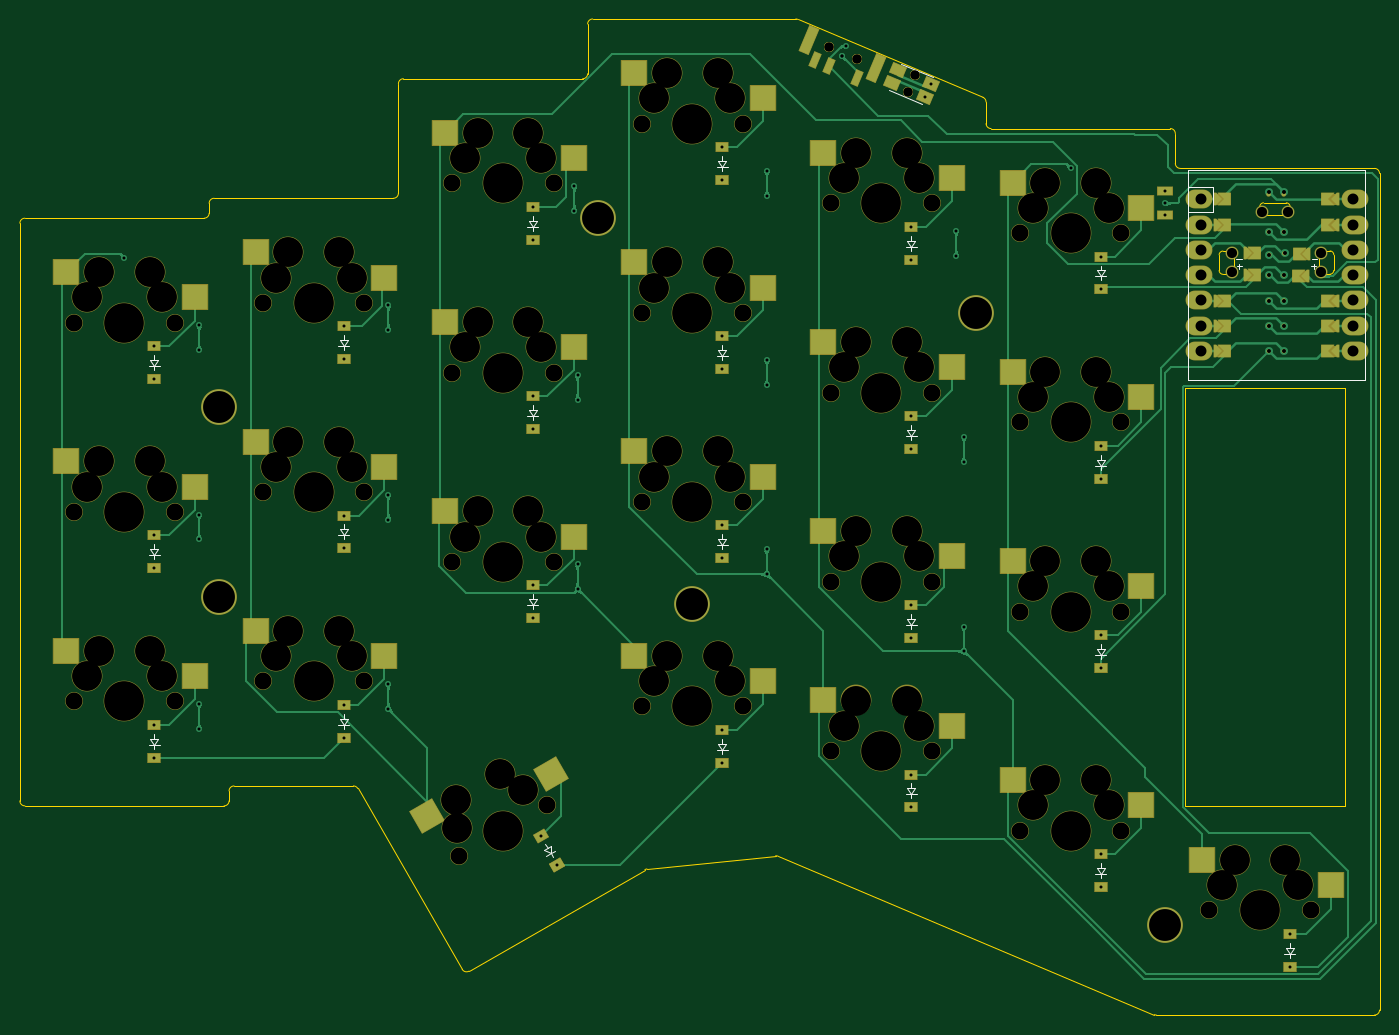
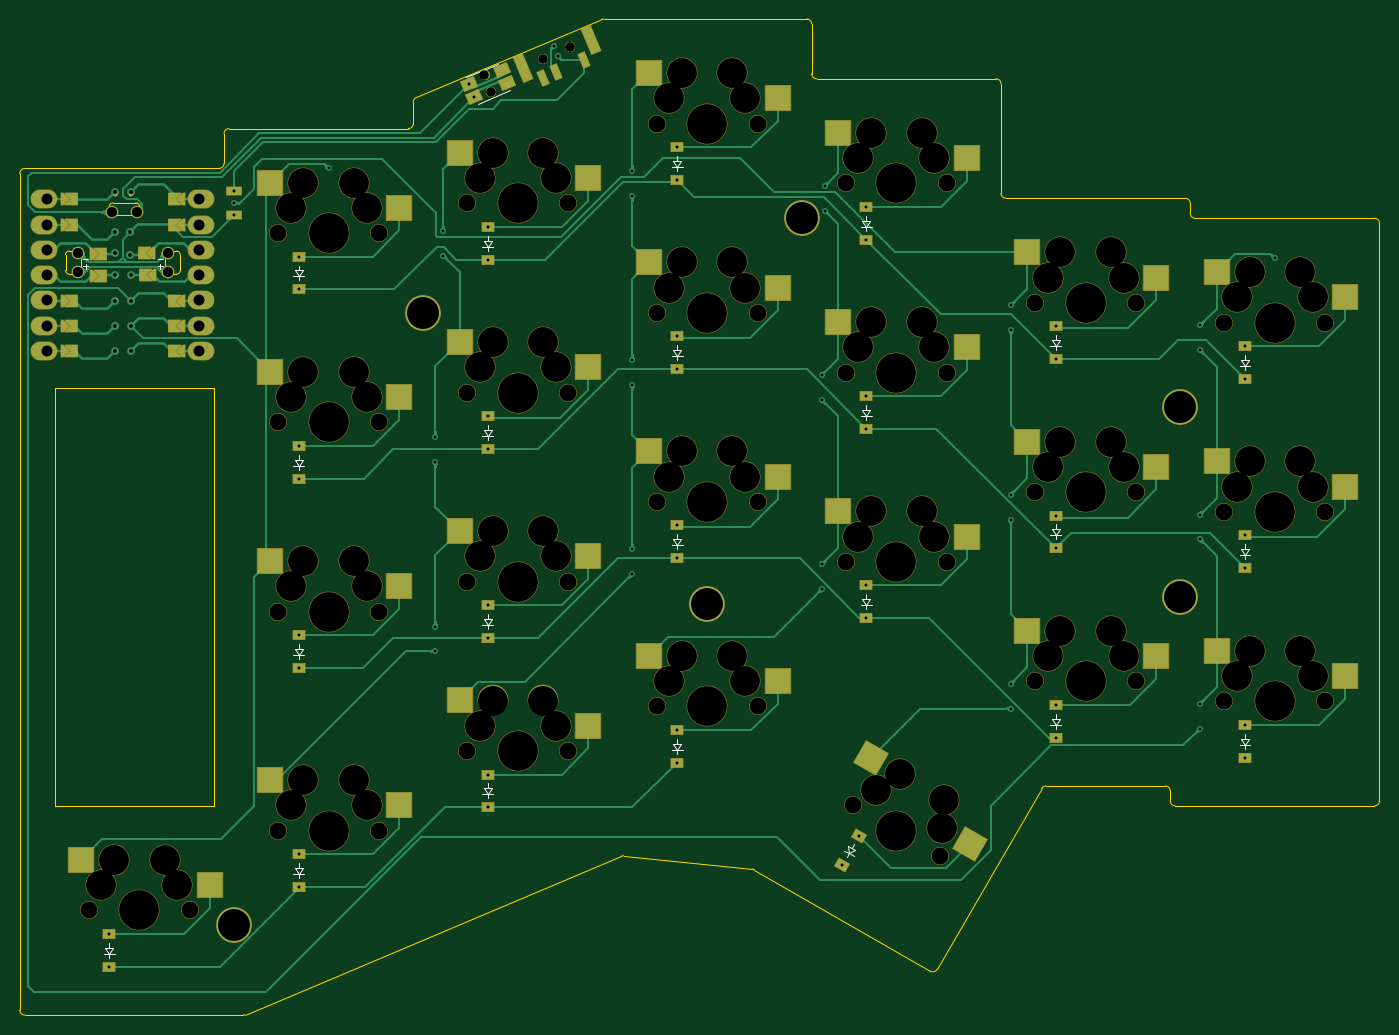
Circuit board: 11 layer files. Board 136.5 x 100.0 mm.
- bottom_copper: iteMX_pcb-B_Cu.gbr (183094 bytes)
- bottom_mask: iteMX_pcb-B_Mask.gbr (16858 bytes)
- paste: iteMX_pcb-B_Paste.gbr (4428 bytes)
- bottom_silk: iteMX_pcb-B_Silkscreen.gbr (8592 bytes)
- outline: iteMX_pcb-Edge_Cuts.gbr (4909 bytes)
- top_copper: iteMX_pcb-F_Cu.gbr (134083 bytes)
- top_mask: iteMX_pcb-F_Mask.gbr (17396 bytes)
- paste: iteMX_pcb-F_Paste.gbr (4956 bytes)
- top_silk: iteMX_pcb-F_Silkscreen.gbr (9009 bytes)
- drill: iteMX_pcb-NPTH.drl (3148 bytes)
- drill: iteMX_pcb-PTH.drl (2302 bytes)

=== bottom_copper: iteMX_pcb-B_Cu.gbr (183094 bytes, source omitted) ===
=== bottom_mask: iteMX_pcb-B_Mask.gbr (16858 bytes, source omitted) ===
=== paste: iteMX_pcb-B_Paste.gbr ===
%TF.GenerationSoftware,KiCad,Pcbnew,(6.0.9)*%
%TF.CreationDate,2023-04-16T18:35:51+02:00*%
%TF.ProjectId,iteMX_pcb,6974654d-585f-4706-9362-2e6b69636164,v1.0.0*%
%TF.SameCoordinates,Original*%
%TF.FileFunction,Paste,Bot*%
%TF.FilePolarity,Positive*%
%FSLAX46Y46*%
G04 Gerber Fmt 4.6, Leading zero omitted, Abs format (unit mm)*
G04 Created by KiCad (PCBNEW (6.0.9)) date 2023-04-16 18:35:51*
%MOMM*%
%LPD*%
G01*
G04 APERTURE LIST*
G04 Aperture macros list*
%AMRotRect*
0 Rectangle, with rotation*
0 The origin of the aperture is its center*
0 $1 length*
0 $2 width*
0 $3 Rotation angle, in degrees counterclockwise*
0 Add horizontal line*
21,1,$1,$2,0,0,$3*%
G04 Aperture macros list end*
%ADD10R,2.550000X2.500000*%
%ADD11RotRect,1.000000X2.730000X337.200000*%
%ADD12RotRect,0.700000X1.500000X337.200000*%
%ADD13RotRect,0.900000X1.200000X120.000000*%
%ADD14R,1.200000X0.900000*%
%ADD15RotRect,1.050000X1.400000X67.200000*%
%ADD16RotRect,2.550000X2.500000X210.000000*%
%ADD17R,1.500000X0.800000*%
G04 APERTURE END LIST*
D10*
%TO.C,S3*%
X-7085000Y40540000D03*
X5842000Y43080000D03*
%TD*%
D11*
%TO.C,*%
X75436491Y63556113D03*
X68706890Y66384977D03*
D12*
X69371661Y64353646D03*
X72137250Y63191099D03*
X73520045Y62609826D03*
%TD*%
D10*
%TO.C,S2*%
X-7085000Y21540000D03*
X5842000Y24080000D03*
%TD*%
%TO.C,S1*%
X-7085000Y2540000D03*
X5842000Y5080000D03*
%TD*%
%TO.C,S8*%
X30915000Y35540000D03*
X43842000Y38080000D03*
%TD*%
D13*
%TO.C,D19*%
X43423076Y-16393044D03*
X41773076Y-13535160D03*
%TD*%
D10*
%TO.C,S22*%
X87915000Y-10460000D03*
X100842000Y-7920000D03*
%TD*%
%TO.C,S10*%
X49915000Y22540000D03*
X62842000Y25080000D03*
%TD*%
D14*
%TO.C,D18*%
X98000000Y41350000D03*
X98000000Y44650000D03*
%TD*%
D10*
%TO.C,S5*%
X11915000Y23540000D03*
X24842000Y26080000D03*
%TD*%
D14*
%TO.C,D15*%
X79000000Y44350000D03*
X79000000Y47650000D03*
%TD*%
%TO.C,D10*%
X60000000Y14350000D03*
X60000000Y17650000D03*
%TD*%
%TO.C,D20*%
X60000000Y-6150000D03*
X60000000Y-2850000D03*
%TD*%
D10*
%TO.C,S4*%
X11915000Y4540000D03*
X24842000Y7080000D03*
%TD*%
%TO.C,S20*%
X49915000Y2040000D03*
X62842000Y4580000D03*
%TD*%
D14*
%TO.C,D3*%
X3000000Y32350000D03*
X3000000Y35650000D03*
%TD*%
%TO.C,D1*%
X3000000Y-5650000D03*
X3000000Y-2350000D03*
%TD*%
%TO.C,D9*%
X41000000Y46350000D03*
X41000000Y49650000D03*
%TD*%
D10*
%TO.C,S6*%
X11915000Y42540000D03*
X24842000Y45080000D03*
%TD*%
D14*
%TO.C,D8*%
X41000000Y27350000D03*
X41000000Y30650000D03*
%TD*%
D10*
%TO.C,S14*%
X68915000Y33540000D03*
X81842000Y36080000D03*
%TD*%
%TO.C,S13*%
X68915000Y14540000D03*
X81842000Y17080000D03*
%TD*%
%TO.C,S15*%
X68915000Y52540000D03*
X81842000Y55080000D03*
%TD*%
%TO.C,S11*%
X49915000Y41540000D03*
X62842000Y44080000D03*
%TD*%
D14*
%TO.C,D13*%
X79000000Y6350000D03*
X79000000Y9650000D03*
%TD*%
D15*
%TO.C,REF\u002A\u002A*%
X80940302Y61970823D03*
X77621595Y63365879D03*
X80378405Y60634121D03*
X77059698Y62029177D03*
%TD*%
D14*
%TO.C,D23*%
X117000000Y-26650000D03*
X117000000Y-23350000D03*
%TD*%
%TO.C,D5*%
X22000000Y15350000D03*
X22000000Y18650000D03*
%TD*%
D10*
%TO.C,S21*%
X68915000Y-2460000D03*
X81842000Y80000D03*
%TD*%
D14*
%TO.C,D12*%
X60000000Y52350000D03*
X60000000Y55650000D03*
%TD*%
D10*
%TO.C,S12*%
X49915000Y60540000D03*
X62842000Y63080000D03*
%TD*%
%TO.C,S16*%
X87915000Y11540000D03*
X100842000Y14080000D03*
%TD*%
D14*
%TO.C,D21*%
X79000000Y-10650000D03*
X79000000Y-7350000D03*
%TD*%
%TO.C,D17*%
X98000000Y22350000D03*
X98000000Y25650000D03*
%TD*%
%TO.C,D16*%
X98000000Y3350000D03*
X98000000Y6650000D03*
%TD*%
D10*
%TO.C,S18*%
X87915000Y49540000D03*
X100842000Y52080000D03*
%TD*%
D16*
%TO.C,S19*%
X30594210Y-14342795D03*
X40519320Y-5679591D03*
%TD*%
D14*
%TO.C,D11*%
X60000000Y33350000D03*
X60000000Y36650000D03*
%TD*%
D10*
%TO.C,S7*%
X30915000Y16540000D03*
X43842000Y19080000D03*
%TD*%
D14*
%TO.C,D14*%
X79000000Y25350000D03*
X79000000Y28650000D03*
%TD*%
%TO.C,D4*%
X22000000Y-3650000D03*
X22000000Y-350000D03*
%TD*%
D17*
%TO.C,D25*%
X104500000Y48800000D03*
X104500000Y51200000D03*
%TD*%
D14*
%TO.C,D7*%
X41000000Y8350000D03*
X41000000Y11650000D03*
%TD*%
D10*
%TO.C,S9*%
X30915000Y54540000D03*
X43842000Y57080000D03*
%TD*%
D14*
%TO.C,D2*%
X3000000Y13350000D03*
X3000000Y16650000D03*
%TD*%
%TO.C,D6*%
X22000000Y34350000D03*
X22000000Y37650000D03*
%TD*%
D10*
%TO.C,S23*%
X106915000Y-18460000D03*
X119842000Y-15920000D03*
%TD*%
D14*
%TO.C,D22*%
X98000000Y-18650000D03*
X98000000Y-15350000D03*
%TD*%
D10*
%TO.C,S17*%
X87915000Y30540000D03*
X100842000Y33080000D03*
%TD*%
M02*

=== bottom_silk: iteMX_pcb-B_Silkscreen.gbr (8592 bytes, source omitted) ===
=== outline: iteMX_pcb-Edge_Cuts.gbr ===
%TF.GenerationSoftware,KiCad,Pcbnew,(6.0.9)*%
%TF.CreationDate,2023-04-16T18:35:51+02:00*%
%TF.ProjectId,iteMX_pcb,6974654d-585f-4706-9362-2e6b69636164,v1.0.0*%
%TF.SameCoordinates,Original*%
%TF.FileFunction,Profile,NP*%
%FSLAX46Y46*%
G04 Gerber Fmt 4.6, Leading zero omitted, Abs format (unit mm)*
G04 Created by KiCad (PCBNEW (6.0.9)) date 2023-04-16 18:35:51*
%MOMM*%
%LPD*%
G01*
G04 APERTURE LIST*
%TA.AperFunction,Profile*%
%ADD10C,0.150000*%
%TD*%
%TA.AperFunction,Profile*%
%ADD11C,0.120000*%
%TD*%
G04 APERTURE END LIST*
D10*
X86500011Y60168012D02*
G75*
G03*
X86194028Y60628830I-500011J-12D01*
G01*
X87000000Y57500000D02*
X105000000Y57500000D01*
X126000000Y53000000D02*
X126000000Y-31000000D01*
X23421113Y-8748574D02*
G75*
G03*
X22988021Y-8498587I-433013J-250026D01*
G01*
X33906694Y-26910277D02*
G75*
G03*
X34589746Y-27093267I433006J249977D01*
G01*
X105500000Y57000000D02*
G75*
G03*
X105000000Y57500000I-500000J0D01*
G01*
X8000000Y48500000D02*
G75*
G03*
X8500000Y49000000I0J500000D01*
G01*
X122500000Y-10500000D02*
X122500000Y31500000D01*
X103406942Y-31460818D02*
X65617732Y-15549571D01*
X47000000Y68500000D02*
G75*
G03*
X46500000Y68000000I0J-500000D01*
G01*
X67593058Y68460818D02*
X86194029Y60628830D01*
X125500000Y-31500000D02*
G75*
G03*
X126000000Y-31000000I0J500000D01*
G01*
X10999943Y-8499940D02*
G75*
G03*
X10500000Y-8999943I57J-500000D01*
G01*
X10000000Y-10500000D02*
X-10000000Y-10500000D01*
X-10500000Y-10000000D02*
X-10500000Y48000000D01*
X105500000Y54000000D02*
G75*
G03*
X106000000Y53500000I500000J0D01*
G01*
X122500000Y31500000D02*
X106500000Y31500000D01*
X103406947Y-31460807D02*
G75*
G03*
X103600971Y-31500000I194053J460807D01*
G01*
X106500000Y-10500000D02*
X122500000Y-10500000D01*
X-10000000Y48500000D02*
X8000000Y48500000D01*
X28000000Y62500000D02*
G75*
G03*
X27500000Y62000000I0J-500000D01*
G01*
X46500000Y63000000D02*
X46500000Y68000000D01*
X10500000Y-8999943D02*
X10500000Y-10000000D01*
X86500000Y58000000D02*
G75*
G03*
X87000000Y57500000I500000J0D01*
G01*
X9000000Y50500000D02*
X27000000Y50500000D01*
X8500000Y49000000D02*
X8500000Y50000000D01*
X106000000Y53500000D02*
X125500000Y53500000D01*
X52449767Y-16832375D02*
G75*
G03*
X52250554Y-16896795I50833J-497425D01*
G01*
X10000000Y-10500000D02*
G75*
G03*
X10500000Y-10000000I0J500000D01*
G01*
X9000000Y50500000D02*
G75*
G03*
X8500000Y50000000I0J-500000D01*
G01*
X106500000Y31500000D02*
X106500000Y-10500000D01*
X47000000Y68500000D02*
X67399029Y68500000D01*
X33906733Y-26910254D02*
X23421090Y-8748587D01*
X22988020Y-8498587D02*
X10999943Y-8499943D01*
X105500000Y57000000D02*
X105500000Y54000000D01*
X46000000Y62500000D02*
G75*
G03*
X46500000Y63000000I0J500000D01*
G01*
X86500000Y60168012D02*
X86500000Y58000000D01*
X-10500000Y-10000000D02*
G75*
G03*
X-10000000Y-10500000I500001J1D01*
G01*
X27500000Y51000000D02*
X27500000Y62000000D01*
X-10000000Y48500000D02*
G75*
G03*
X-10500000Y48000000I1J-500001D01*
G01*
X126000000Y53000000D02*
G75*
G03*
X125500000Y53500000I-500000J0D01*
G01*
X28000000Y62500000D02*
X46000000Y62500000D01*
X65617732Y-15549572D02*
G75*
G03*
X65372919Y-15512974I-194032J-460828D01*
G01*
X125500000Y-31500000D02*
X103600971Y-31500000D01*
X67593053Y68460807D02*
G75*
G03*
X67399029Y68500000I-194053J-460807D01*
G01*
X27000000Y50500000D02*
G75*
G03*
X27500000Y51000000I0J500000D01*
G01*
X65372918Y-15512975D02*
X52449769Y-16832393D01*
X52250554Y-16896795D02*
X34589746Y-27093267D01*
D11*
%TO.C,REF\u002A\u002A*%
X121411592Y44830592D02*
X121411000Y43260000D01*
X109898408Y44820592D02*
X109899000Y43250000D01*
X110740100Y45200000D02*
X110280000Y45200000D01*
X114359705Y50040340D02*
X116640295Y50040345D01*
X113976000Y49535800D02*
X113978113Y49660932D01*
X120569900Y45210000D02*
X121030000Y45210000D01*
X110280000Y42869000D02*
X110740100Y42870000D01*
X117024000Y49535800D02*
X117021887Y49660937D01*
X119884100Y43522800D02*
X119884100Y44564200D01*
X114661800Y48850000D02*
X116338200Y48850000D01*
X111425900Y43512800D02*
X111425900Y44554200D01*
X121030000Y42879000D02*
X120569900Y42880000D01*
X117024000Y49535800D02*
G75*
G03*
X116338200Y48850000I-247750J-438050D01*
G01*
X110280000Y45200001D02*
G75*
G03*
X109898408Y44820592I-2219J-379367D01*
G01*
X110740100Y45200000D02*
G75*
G03*
X111425900Y44554200I443047J-216550D01*
G01*
X121030000Y42879000D02*
G75*
G03*
X121411000Y43260000I0J381000D01*
G01*
X114359705Y50040341D02*
G75*
G03*
X113978113Y49660932I-2219J-379367D01*
G01*
X121411606Y44830592D02*
G75*
G03*
X121030000Y45210000I-379406J8D01*
G01*
X120569873Y42880013D02*
G75*
G03*
X119884100Y43522800I-443373J214187D01*
G01*
X109899000Y43250000D02*
G75*
G03*
X110280000Y42869000I380999J-1D01*
G01*
X119884098Y44564197D02*
G75*
G03*
X120569900Y45210000I242752J429253D01*
G01*
X111425900Y43512800D02*
G75*
G03*
X110740100Y42870000I-242396J-428627D01*
G01*
X114661800Y48850000D02*
G75*
G03*
X113976000Y49535800I-438000J247800D01*
G01*
X117021881Y49660937D02*
G75*
G03*
X116640295Y50040345I-379371J43D01*
G01*
%TD*%
M02*

=== top_copper: iteMX_pcb-F_Cu.gbr (134083 bytes, source omitted) ===
=== top_mask: iteMX_pcb-F_Mask.gbr (17396 bytes, source omitted) ===
=== paste: iteMX_pcb-F_Paste.gbr ===
%TF.GenerationSoftware,KiCad,Pcbnew,(6.0.9)*%
%TF.CreationDate,2023-04-16T18:35:51+02:00*%
%TF.ProjectId,iteMX_pcb,6974654d-585f-4706-9362-2e6b69636164,v1.0.0*%
%TF.SameCoordinates,Original*%
%TF.FileFunction,Paste,Top*%
%TF.FilePolarity,Positive*%
%FSLAX46Y46*%
G04 Gerber Fmt 4.6, Leading zero omitted, Abs format (unit mm)*
G04 Created by KiCad (PCBNEW (6.0.9)) date 2023-04-16 18:35:51*
%MOMM*%
%LPD*%
G01*
G04 APERTURE LIST*
G04 Aperture macros list*
%AMRotRect*
0 Rectangle, with rotation*
0 The origin of the aperture is its center*
0 $1 length*
0 $2 width*
0 $3 Rotation angle, in degrees counterclockwise*
0 Add horizontal line*
21,1,$1,$2,0,0,$3*%
G04 Aperture macros list end*
%ADD10R,2.550000X2.500000*%
%ADD11RotRect,1.000000X2.730000X337.200000*%
%ADD12RotRect,0.700000X1.500000X337.200000*%
%ADD13RotRect,0.900000X1.200000X120.000000*%
%ADD14R,1.200000X0.900000*%
%ADD15RotRect,1.050000X1.400000X67.200000*%
%ADD16RotRect,2.550000X2.500000X210.000000*%
%ADD17R,1.500000X0.800000*%
G04 APERTURE END LIST*
D10*
%TO.C,S3*%
X7085000Y40540000D03*
X-5842000Y43080000D03*
%TD*%
D11*
%TO.C,*%
X75436491Y63556113D03*
X68706890Y66384977D03*
D12*
X73520045Y62609826D03*
X70754455Y63772372D03*
X69371661Y64353646D03*
%TD*%
D10*
%TO.C,S2*%
X7085000Y21540000D03*
X-5842000Y24080000D03*
%TD*%
%TO.C,S1*%
X7085000Y2540000D03*
X-5842000Y5080000D03*
%TD*%
%TO.C,S8*%
X45085000Y35540000D03*
X32158000Y38080000D03*
%TD*%
D13*
%TO.C,D19*%
X43423076Y-16393044D03*
X43423076Y-16393044D03*
X41773076Y-13535160D03*
%TD*%
D10*
%TO.C,S22*%
X102085000Y-10460000D03*
X89158000Y-7920000D03*
%TD*%
%TO.C,S10*%
X64085000Y22540000D03*
X51158000Y25080000D03*
%TD*%
D14*
%TO.C,D18*%
X98000000Y41350000D03*
X98000000Y41350000D03*
X98000000Y44650000D03*
%TD*%
D10*
%TO.C,S5*%
X26085000Y23540000D03*
X13158000Y26080000D03*
%TD*%
D14*
%TO.C,D15*%
X79000000Y44350000D03*
X79000000Y44350000D03*
X79000000Y47650000D03*
%TD*%
%TO.C,D10*%
X60000000Y14350000D03*
X60000000Y14350000D03*
X60000000Y17650000D03*
%TD*%
%TO.C,D20*%
X60000000Y-6150000D03*
X60000000Y-6150000D03*
X60000000Y-2850000D03*
%TD*%
D10*
%TO.C,S4*%
X26085000Y4540000D03*
X13158000Y7080000D03*
%TD*%
%TO.C,S20*%
X64085000Y2040000D03*
X51158000Y4580000D03*
%TD*%
D14*
%TO.C,D3*%
X3000000Y32350000D03*
X3000000Y32350000D03*
X3000000Y35650000D03*
%TD*%
%TO.C,D1*%
X3000000Y-5650000D03*
X3000000Y-5650000D03*
X3000000Y-2350000D03*
%TD*%
%TO.C,D9*%
X41000000Y46350000D03*
X41000000Y46350000D03*
X41000000Y49650000D03*
%TD*%
D10*
%TO.C,S6*%
X26085000Y42540000D03*
X13158000Y45080000D03*
%TD*%
D14*
%TO.C,D8*%
X41000000Y27350000D03*
X41000000Y27350000D03*
X41000000Y30650000D03*
%TD*%
D10*
%TO.C,S14*%
X83085000Y33540000D03*
X70158000Y36080000D03*
%TD*%
%TO.C,S13*%
X83085000Y14540000D03*
X70158000Y17080000D03*
%TD*%
%TO.C,S15*%
X83085000Y52540000D03*
X70158000Y55080000D03*
%TD*%
%TO.C,S11*%
X64085000Y41540000D03*
X51158000Y44080000D03*
%TD*%
D14*
%TO.C,D13*%
X79000000Y6350000D03*
X79000000Y6350000D03*
X79000000Y9650000D03*
%TD*%
D15*
%TO.C,REF\u002A\u002A*%
X80940302Y61970823D03*
X77621595Y63365879D03*
X77059698Y62029177D03*
X80378405Y60634121D03*
%TD*%
D14*
%TO.C,D23*%
X117000000Y-26650000D03*
X117000000Y-26650000D03*
X117000000Y-23350000D03*
%TD*%
%TO.C,D5*%
X22000000Y15350000D03*
X22000000Y15350000D03*
X22000000Y18650000D03*
%TD*%
D10*
%TO.C,S21*%
X83085000Y-2460000D03*
X70158000Y80000D03*
%TD*%
D14*
%TO.C,D12*%
X60000000Y52350000D03*
X60000000Y52350000D03*
X60000000Y55650000D03*
%TD*%
D10*
%TO.C,S12*%
X64085000Y60540000D03*
X51158000Y63080000D03*
%TD*%
%TO.C,S16*%
X102085000Y11540000D03*
X89158000Y14080000D03*
%TD*%
D14*
%TO.C,D21*%
X79000000Y-10650000D03*
X79000000Y-10650000D03*
X79000000Y-7350000D03*
%TD*%
%TO.C,D17*%
X98000000Y22350000D03*
X98000000Y22350000D03*
X98000000Y25650000D03*
%TD*%
%TO.C,D16*%
X98000000Y3350000D03*
X98000000Y3350000D03*
X98000000Y6650000D03*
%TD*%
D10*
%TO.C,S18*%
X102085000Y49540000D03*
X89158000Y52080000D03*
%TD*%
D16*
%TO.C,S19*%
X42865790Y-7257795D03*
X30400680Y-11521591D03*
%TD*%
D14*
%TO.C,D11*%
X60000000Y33350000D03*
X60000000Y33350000D03*
X60000000Y36650000D03*
%TD*%
D10*
%TO.C,S7*%
X45085000Y16540000D03*
X32158000Y19080000D03*
%TD*%
D14*
%TO.C,D14*%
X79000000Y25350000D03*
X79000000Y25350000D03*
X79000000Y28650000D03*
%TD*%
%TO.C,D4*%
X22000000Y-3650000D03*
X22000000Y-3650000D03*
X22000000Y-350000D03*
%TD*%
D17*
%TO.C,D25*%
X104500000Y48800000D03*
X104500000Y51200000D03*
%TD*%
D14*
%TO.C,D7*%
X41000000Y8350000D03*
X41000000Y8350000D03*
X41000000Y11650000D03*
%TD*%
D10*
%TO.C,S9*%
X45085000Y54540000D03*
X32158000Y57080000D03*
%TD*%
D14*
%TO.C,D2*%
X3000000Y13350000D03*
X3000000Y13350000D03*
X3000000Y16650000D03*
%TD*%
%TO.C,D6*%
X22000000Y34350000D03*
X22000000Y34350000D03*
X22000000Y37650000D03*
%TD*%
D10*
%TO.C,S23*%
X121085000Y-18460000D03*
X108158000Y-15920000D03*
%TD*%
D14*
%TO.C,D22*%
X98000000Y-18650000D03*
X98000000Y-18650000D03*
X98000000Y-15350000D03*
%TD*%
D10*
%TO.C,S17*%
X102085000Y30540000D03*
X89158000Y33080000D03*
%TD*%
M02*

=== top_silk: iteMX_pcb-F_Silkscreen.gbr (9009 bytes, source omitted) ===
=== drill: iteMX_pcb-NPTH.drl ===
M48
; DRILL file {KiCad (6.0.9)} date Sun Apr 16 18:35:49 2023
; FORMAT={-:-/ absolute / inch / decimal}
; #@! TF.CreationDate,2023-04-16T18:35:49+02:00
; #@! TF.GenerationSoftware,Kicad,Pcbnew,(6.0.9)
; #@! TF.FileFunction,NonPlated,1,2,NPTH
FMAT,2
INCH
; #@! TA.AperFunction,NonPlated,NPTH,ComponentDrill
T1C0.0354
; #@! TA.AperFunction,NonPlated,NPTH,ComponentDrill
T2C0.0670
; #@! TA.AperFunction,NonPlated,NPTH,ComponentDrill
T3C0.1181
; #@! TA.AperFunction,NonPlated,NPTH,ComponentDrill
T4C0.1260
; #@! TA.AperFunction,NonPlated,NPTH,ComponentDrill
T5C0.1570
%
G90
G05
T1
X2.7852Y2.586
X2.7852Y2.586
X2.8941Y2.5403
X2.8941Y2.5403
X3.0965Y2.4083
X3.0965Y2.4083
X3.124Y2.4736
X3.124Y2.4736
T2
X-0.2Y1.4961
X-0.2Y0.748
X-0.2Y0.0
X0.2Y1.4961
X0.2Y0.748
X0.2Y0.0
X0.548Y1.5748
X0.548Y0.8268
X0.548Y0.0787
X0.948Y1.5748
X0.948Y0.8268
X0.948Y0.0787
X1.2961Y2.0472
X1.2961Y1.2992
X1.2961Y0.5512
X1.3229Y-0.6118
X1.6693Y-0.4118
X1.6961Y2.0472
X1.6961Y1.2992
X1.6961Y0.5512
X2.0441Y2.2835
X2.0441Y1.5354
X2.0441Y0.7874
X2.0441Y-0.0197
X2.4441Y2.2835
X2.4441Y1.5354
X2.4441Y0.7874
X2.4441Y-0.0197
X2.7921Y1.9685
X2.7921Y1.2205
X2.7921Y0.4724
X2.7921Y-0.1969
X3.1921Y1.9685
X3.1921Y1.2205
X3.1921Y0.4724
X3.1921Y-0.1969
X3.5402Y1.8504
X3.5402Y1.1024
X3.5402Y0.3543
X3.5402Y-0.5118
X3.9402Y1.8504
X3.9402Y1.1024
X3.9402Y0.3543
X3.9402Y-0.5118
X4.2882Y-0.8268
X4.6882Y-0.8268
T3
X-0.15Y1.5961
X-0.15Y0.848
X-0.15Y0.1
X-0.1Y1.6961
X-0.1Y0.948
X-0.1Y0.2
X0.1Y1.6961
X0.1Y0.948
X0.1Y0.2
X0.15Y1.5961
X0.15Y0.848
X0.15Y0.1
X0.598Y1.6748
X0.598Y0.9268
X0.598Y0.1787
X0.648Y1.7748
X0.648Y1.0268
X0.648Y0.2787
X0.848Y1.7748
X0.848Y1.0268
X0.848Y0.2787
X0.898Y1.6748
X0.898Y0.9268
X0.898Y0.1787
X1.3095Y-0.3886
X1.3162Y-0.5002
X1.3461Y2.1472
X1.3461Y1.3992
X1.3461Y0.6512
X1.3961Y2.2472
X1.3961Y1.4992
X1.3961Y0.7512
X1.4827Y-0.2886
X1.576Y-0.3502
X1.5961Y2.2472
X1.5961Y1.4992
X1.5961Y0.7512
X1.6461Y2.1472
X1.6461Y1.3992
X1.6461Y0.6512
X2.0941Y2.3835
X2.0941Y1.6354
X2.0941Y0.8874
X2.0941Y0.0803
X2.1441Y2.4835
X2.1441Y1.7354
X2.1441Y0.9874
X2.1441Y0.1803
X2.3441Y2.4835
X2.3441Y1.7354
X2.3441Y0.9874
X2.3441Y0.1803
X2.3941Y2.3835
X2.3941Y1.6354
X2.3941Y0.8874
X2.3941Y0.0803
X2.8421Y2.0685
X2.8421Y1.3205
X2.8421Y0.5724
X2.8421Y-0.0969
X2.8921Y2.1685
X2.8921Y1.4205
X2.8921Y0.6724
X2.8921Y0.0031
X3.0921Y2.1685
X3.0921Y1.4205
X3.0921Y0.6724
X3.0921Y0.0031
X3.1421Y2.0685
X3.1421Y1.3205
X3.1421Y0.5724
X3.1421Y-0.0969
X3.5902Y1.9504
X3.5902Y1.2024
X3.5902Y0.4543
X3.5902Y-0.4118
X3.6402Y2.0504
X3.6402Y1.3024
X3.6402Y0.5543
X3.6402Y-0.3118
X3.8402Y2.0504
X3.8402Y1.3024
X3.8402Y0.5543
X3.8402Y-0.3118
X3.8902Y1.9504
X3.8902Y1.2024
X3.8902Y0.4543
X3.8902Y-0.4118
X4.3382Y-0.7268
X4.3882Y-0.6268
X4.5882Y-0.6268
X4.6382Y-0.7268
T4
X0.374Y1.1614
X0.374Y0.4134
X1.8701Y1.9094
X2.2441Y0.3839
X3.3661Y1.5354
X4.1142Y-0.8858
T5
X0.0Y1.4961
X0.0Y0.748
X0.0Y0.0
X0.748Y1.5748
X0.748Y0.8268
X0.748Y0.0787
X1.4961Y2.0472
X1.4961Y1.2992
X1.4961Y0.5512
X1.4961Y-0.5118
X2.2441Y2.2835
X2.2441Y1.5354
X2.2441Y0.7874
X2.2441Y-0.0197
X2.9921Y1.9685
X2.9921Y1.2205
X2.9921Y0.4724
X2.9921Y-0.1969
X3.7402Y1.8504
X3.7402Y1.1024
X3.7402Y0.3543
X3.7402Y-0.5118
X4.4882Y-0.8268
T0
M30

=== drill: iteMX_pcb-PTH.drl ===
M48
; DRILL file {KiCad (6.0.9)} date Sun Apr 16 18:35:49 2023
; FORMAT={-:-/ absolute / inch / decimal}
; #@! TF.CreationDate,2023-04-16T18:35:49+02:00
; #@! TF.GenerationSoftware,Kicad,Pcbnew,(6.0.9)
; #@! TF.FileFunction,Plated,1,2,PTH
FMAT,2
INCH
; #@! TA.AperFunction,Plated,PTH,ComponentDrill
T1C0.0118
; #@! TA.AperFunction,Plated,PTH,ComponentDrill
T2C0.0157
; #@! TA.AperFunction,Plated,PTH,ComponentDrill
T3C0.0400
; #@! TA.AperFunction,Plated,PTH,ComponentDrill
T4C0.0433
%
G90
G05
T1
X0.0Y1.752
X0.1181Y1.4035
X0.1181Y1.2736
X0.1181Y0.6555
X0.1181Y0.5256
X0.1181Y-0.0925
X0.1181Y-0.2224
X0.2953Y1.4862
X0.2953Y1.3878
X0.2953Y0.7382
X0.2953Y0.6398
X0.2953Y-0.0098
X0.2953Y-0.1083
X0.8661Y1.4823
X0.8661Y1.3524
X0.8661Y0.7343
X0.8661Y0.6043
X0.8661Y-0.0138
X0.8661Y-0.1437
X1.0433Y1.565
X1.0433Y1.4665
X1.0433Y0.8169
X1.0433Y0.7185
X1.0433Y0.0689
X1.0433Y-0.0295
X1.6142Y1.9547
X1.6142Y1.8248
X1.6142Y1.2067
X1.6142Y1.0768
X1.6142Y0.4587
X1.6142Y0.3287
X1.6446Y-0.5329
X1.7096Y-0.6454
X1.778Y2.037
X1.778Y1.9386
X1.7913Y1.2894
X1.7913Y1.1909
X1.7913Y0.5413
X1.7913Y0.4429
X2.3622Y2.1909
X2.3622Y2.061
X2.3622Y1.4429
X2.3622Y1.313
X2.3622Y0.6949
X2.3622Y0.565
X2.3622Y-0.1122
X2.3622Y-0.2421
X2.5394Y2.0965
X2.5394Y1.998
X2.5394Y1.3484
X2.5394Y1.25
X2.5394Y0.6004
X2.5394Y0.502
X2.8346Y2.5512
X2.8346Y2.5512
X2.851Y2.5891
X3.1102Y1.876
X3.1102Y1.7461
X3.1102Y1.128
X3.1102Y0.998
X3.1102Y0.3799
X3.1102Y0.25
X3.1102Y-0.2894
X3.1102Y-0.4193
X3.1645Y2.3872
X3.1866Y2.4398
X3.2874Y1.8602
X3.2874Y1.7618
X3.318Y1.0435
X3.318Y0.9451
X3.318Y0.2955
X3.318Y0.197
X3.7402Y2.1063
X3.8583Y1.7579
X3.8583Y1.628
X3.8583Y1.0098
X3.8583Y0.8799
X3.8583Y0.2618
X3.8583Y0.1319
X3.8583Y-0.6043
X3.8583Y-0.7343
X4.1142Y2.0157
X4.1142Y1.9685
X4.1142Y1.9213
X4.6063Y-0.9193
X4.6063Y-1.0492
T2
X4.5226Y2.0128
X4.5231Y1.6839
X4.5231Y1.5839
X4.5231Y1.4839
X4.5231Y1.3839
X4.5232Y1.8551
X4.5254Y1.7648
X4.5826Y2.0128
X4.5831Y1.6839
X4.5831Y1.5839
X4.5831Y1.4839
X4.5831Y1.3839
X4.5832Y1.8551
X4.5854Y1.7707
T3
X4.3768Y1.7713
X4.3768Y1.6961
X4.4972Y1.9332
X4.5972Y1.9332
X4.7298Y1.7717
X4.7298Y1.6965
T4
X4.2543Y1.9843
X4.2543Y1.8843
X4.2543Y1.7843
X4.2543Y1.6843
X4.2543Y1.5843
X4.2543Y1.4843
X4.2543Y1.3843
X4.8543Y1.9843
X4.8543Y1.8843
X4.8543Y1.7843
X4.8543Y1.6843
X4.8543Y1.5843
X4.8543Y1.4843
X4.8543Y1.3843
T0
M30

